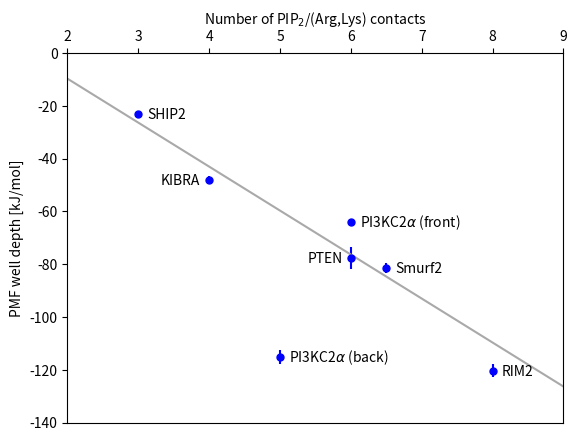

Here is the Python script that generated this plot:
import numpy as np
import matplotlib.pyplot as plt
from scipy.optimize import curve_fit

names = [r'KIBRA',r'PI3KC2$\alpha$ (front)',r'PI3KC2$\alpha$ (back)',r'RIM2',r'PTEN',r'SHIP2',r'Smurf2']
PMF = -np.asarray([48.0,64.1,115.2,120.4,77.7,23.1,81.5])
dPMF = [1.4,1.2,2.6,2.4,4.3,1.0,2.0]

Ncontacts = np.asarray([4,6,5,8,6,3,6.5])

def func(Ncontacts,a,b):
    y = a*Ncontacts+b
    return y

popt,pcov = curve_fit(func,Ncontacts,PMF,sigma=dPMF)
xmin,xmax=0,10
x = np.linspace(xmin,xmax,5)
PMF_fit = func(x,*popt)

fig,ax = plt.subplots()
ax.errorbar(Ncontacts,PMF,yerr=dPMF,linestyle='none',marker='.',markersize=10,color='blue')
ax.plot(x,PMF_fit,color='darkgrey')

ax.set_xlabel(r'Number of PIP$_2$/(Arg,Lys) contacts')
ax.set_ylabel('PMF well depth [kJ/mol]')
ax.set_xlim(2,9)
ax.set_ylim(-140,0)
ax.xaxis.tick_top()
ax.xaxis.set_label_position('top') 

for i in range(len(PMF)):
    if names[i] == 'PTEN':
        displace = -0.61
    elif names[i] == 'KIBRA':
        displace = -0.68
    else:
        displace = 0.13
    plt.text(Ncontacts[i]+displace,PMF[i]-1.9,names[i])

plt.savefig('pmf_vs_contacts.pdf',format='pdf')
plt.show()
